Run: headless pygame with SDL's dummy video driver; simulated clock (each Clock.tick advances the game by its frame time, no real sleeping); random seed 0; keys injected as events and as key.get_pressed() state; no mouse input.
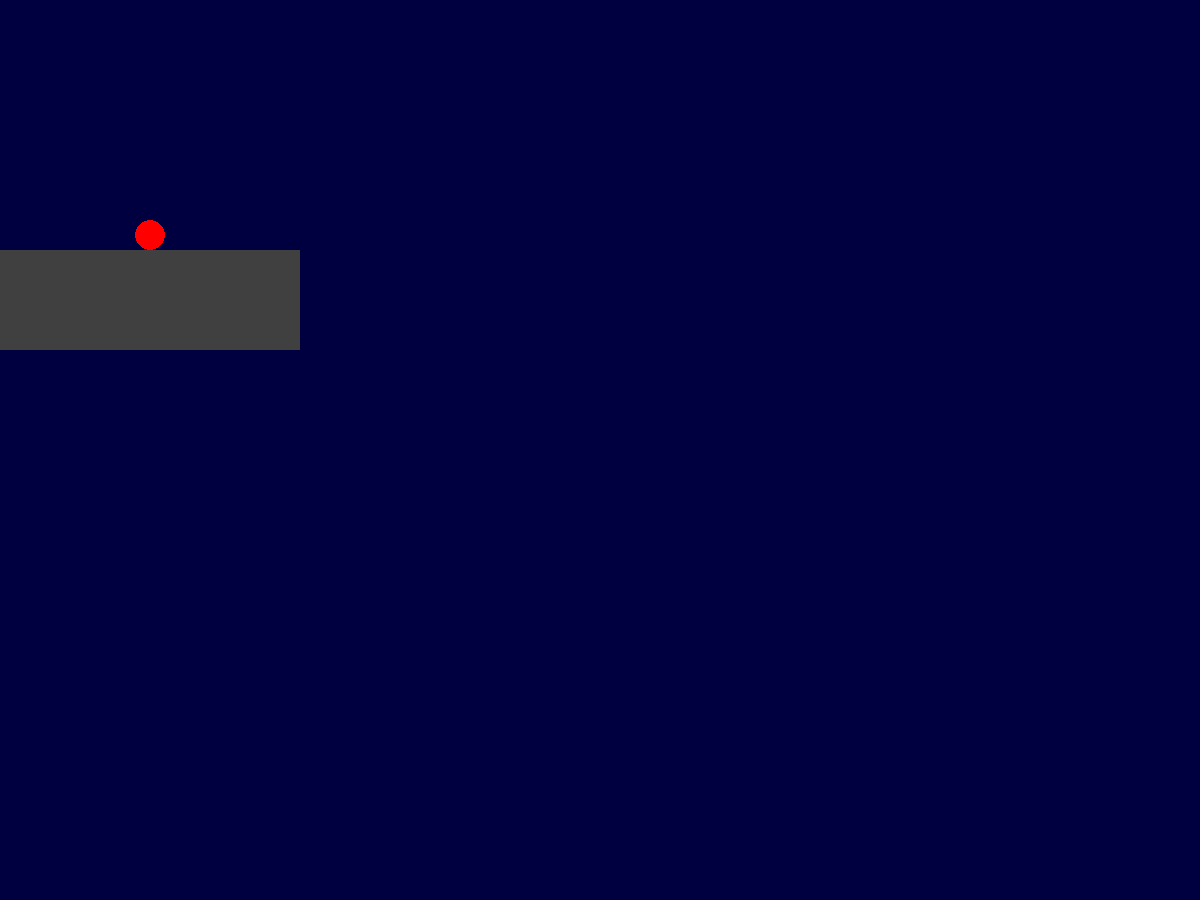
Frame 1 of 4 · flips 1–60 · no input
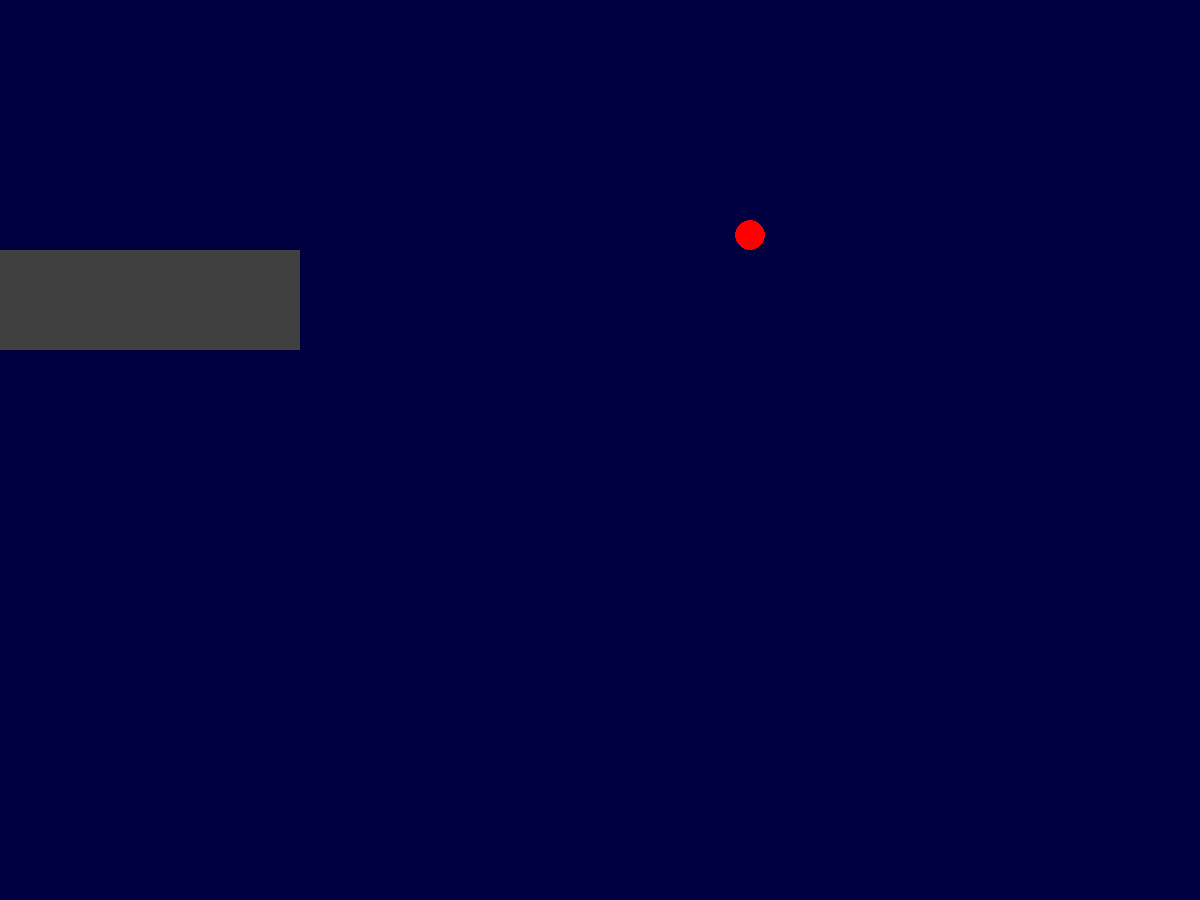
Frame 2 of 4 · flips 61–180 · tapped SPACE, RETURN · held RIGHT (→), D
Frame 3 of 4 · flips 181–300 · held DOWN (↓), S · screen unchanged from frame 2, image omitted
Frame 4 of 4 · flips 301–420 · held LEFT (←), A, UP (↑), W · screen same as frame 1, image omitted

The pygame program that drew these frames:

import pygame

pygame.init()
window = pygame.display.set_mode((1200, 900))
clock = pygame.time.Clock()

player = pygame.sprite.Sprite()
player.image = pygame.Surface((30, 30), pygame.SRCALPHA)
pygame.draw.circle(player.image, (255, 0, 0), (15, 15), 15)
player.rect = player.image.get_rect(center = (150, 235))
all_sprites = pygame.sprite.Group([player])

y, vel_y = player.rect.bottom, 0
vel = 5
ground_y = 250
acceleration = 10
gravity = 0.5

run = True
while run:
    clock.tick(100)
    acc_y = gravity
    for event in pygame.event.get():
        if event.type == pygame.QUIT:
            run = False
        if event.type == pygame.KEYDOWN: 
            if vel_y == 0 and event.key == pygame.K_SPACE:
                acc_y = -acceleration

    keys = pygame.key.get_pressed()    
    player.rect.centerx = (player.rect.centerx + (keys[pygame.K_RIGHT] - keys[pygame.K_LEFT]) * vel)
    
    vel_y += acc_y
    y += vel_y
    if y > ground_y:
        y = ground_y
        vel_y = 0
        acc_y = 0
    player.rect.bottom = round(y)

    window.fill((0, 0, 64))
    pygame.draw.rect(window, (64, 64, 64), (0, 250, 300, 100))
    all_sprites.draw(window)
    pygame.display.flip()

pygame.quit()
exit() 
